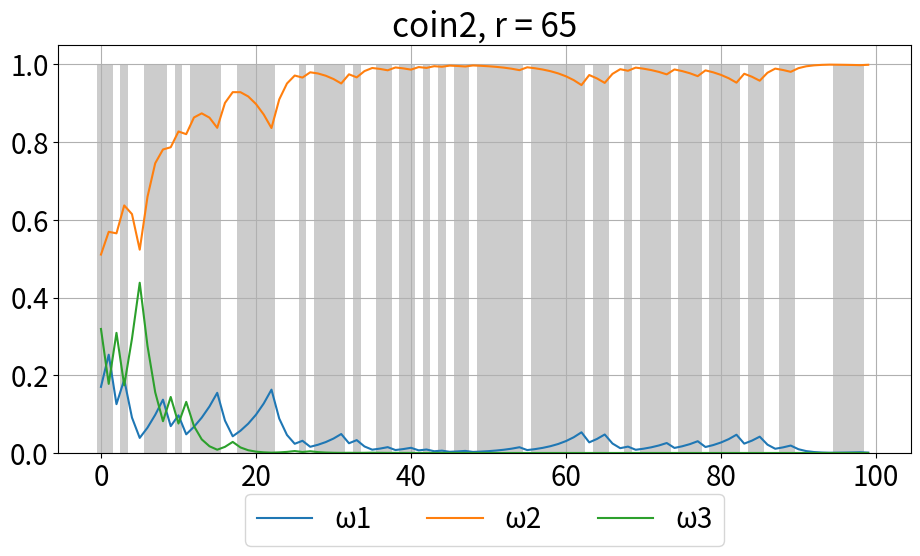

Recreate this plot in Python.
# -*- coding: utf-8 -*-
"""
Created on Fri May 21 23:12:58 2021

[redacted]
"""

import numpy as np
import matplotlib.pyplot as plt

COIN = 2  # coin 1,2,3

X1 = [0,0,1,1,1,1,1,1,1,1]
X2 = [0,0,0,0,1,1,1,1,1,1]
X3 = [0,0,0,0,0,0,0,1,1,1]
X = np.array([X1, X2, X3])

# [T, H]
theta1 = [0.2, 0.8]
theta2 = [0.4, 0.6]
theta3 = [0.7, 0.3]
theta = np.array([theta1, theta2, theta3])

pi1 = 0.1
pi2 = 0.4
pi3 = 0.5
pi = np.array([pi1, pi2, pi3])

N = 100
P = np.zeros((3, N))
x = np.zeros(N)
count = 0  # 表回数

for n in range(N):
    x[n] = X_n = X[COIN-1][np.random.randint(0, 10)]
    count += 1 if x[n] else 0
    for num in range(3):
        if n == 0:
            P[num][n] = (theta[num][X_n]/np.inner(pi, theta[:, X_n]))*pi[num]
        else:
            P[num][n] = (theta[num][X_n]/np.inner(P[:, n-1], theta[:, X_n]))*P[num][n-1]


times = np.arange(0, N)
fig = plt.figure(figsize=(11, 6))  # plot in new figure
plt.rcParams['font.size'] = 20  # フォントの大きさ
# xlabelがはみでてしまうので、subplotのサイズ調整
fig.subplots_adjust(bottom=0.2)
plt.title("coin" + str(COIN) + ", r = " + str(count))

plt.subplot(1, 1, 1)
plt.bar(times, x, width=1.0, color = "black", alpha=0.2)
plt.grid(True)

for num in range(3):
    plt.subplot(1, 1, 1)
    plt.plot(P[num][:], label = "ω" + str(num+1))
    plt.grid(True)

plt.legend(bbox_to_anchor=(0.5, -0.1), loc='upper center', borderaxespad=0, ncol=4, fontsize=20)